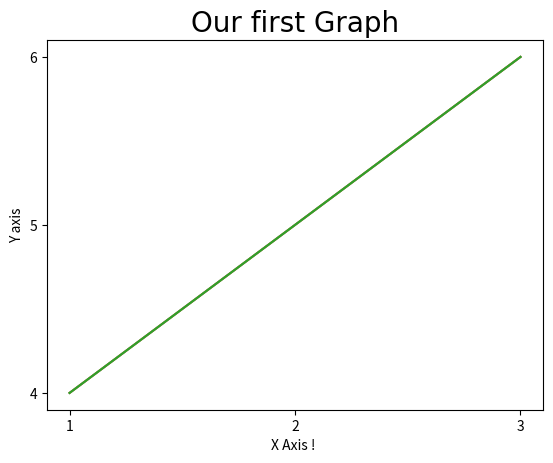
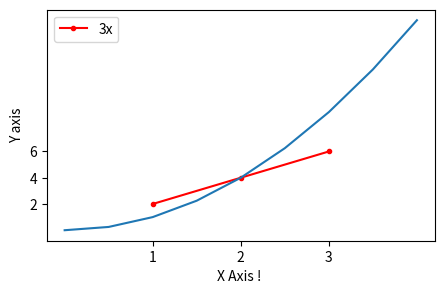

Reproduce these figures in Python, in order.
import numpy as np
import pandas as pd
import matplotlib.pyplot as plt

x = [1,2,3]
y = [4,5,6]
plt.plot([1,2,3], [4,5,6])
plt.show()


x = [1,2,3]
y = [4,5,6]
plt.plot(x,y)
plt.title("Our first Graph", fontdict={'fontname': 'Comic Sans MS' , 'fontsize': 20})
plt.xlabel("X Axis ! ")
plt.ylabel("Y axis")
plt.show()


x = [1,2,3]
y = [4,5,6]
plt.plot(x,y)
plt.title("Our first Graph", fontdict={'fontname': 'Comic Sans MS' , 'fontsize': 20})
plt.xlabel("X Axis ! ")
plt.ylabel("Y axis")

plt.xticks(x)
plt.yticks(y)

plt.show()



x = [1,2,3]
y = [2,4,6]

plt.figure(figsize= (5,3), dpi=100)
plt.plot(x,y, label='3x', color='r', marker='.')

# plt.title("Our first Graph", fontdict={'fontname': 'Comic Sans MS' , 'fontsize': 20})
 

plt.xlabel("X Axis ! ")
plt.ylabel("Y axis")

plt.xticks(x)
plt.yticks(y)

### Line number 2  

x2 = np.arange(0, 4.5, 0.5)
plt.plot(x2, x2**2)

plt.legend()

plt.savefig('akash.png')

plt.show()
